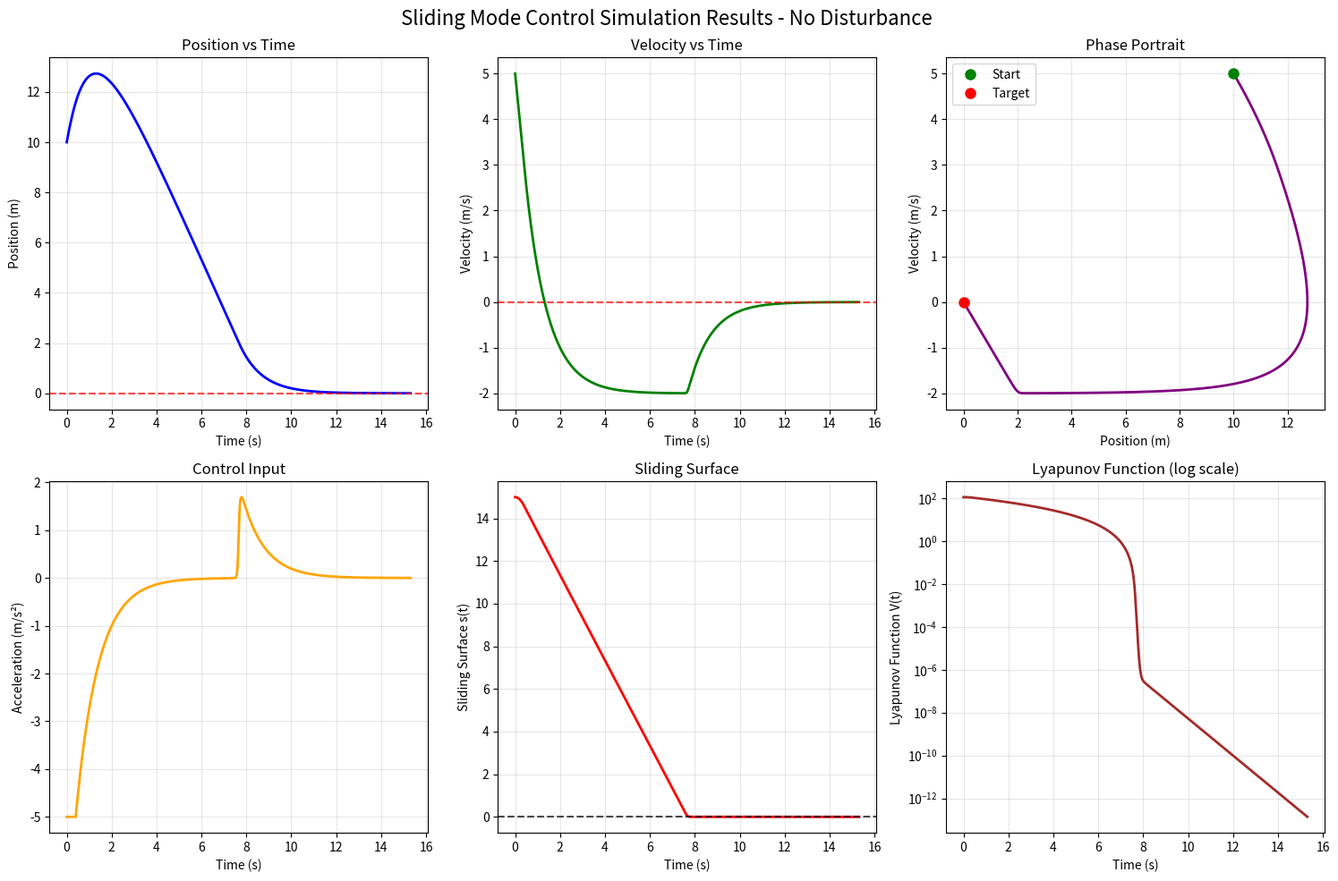
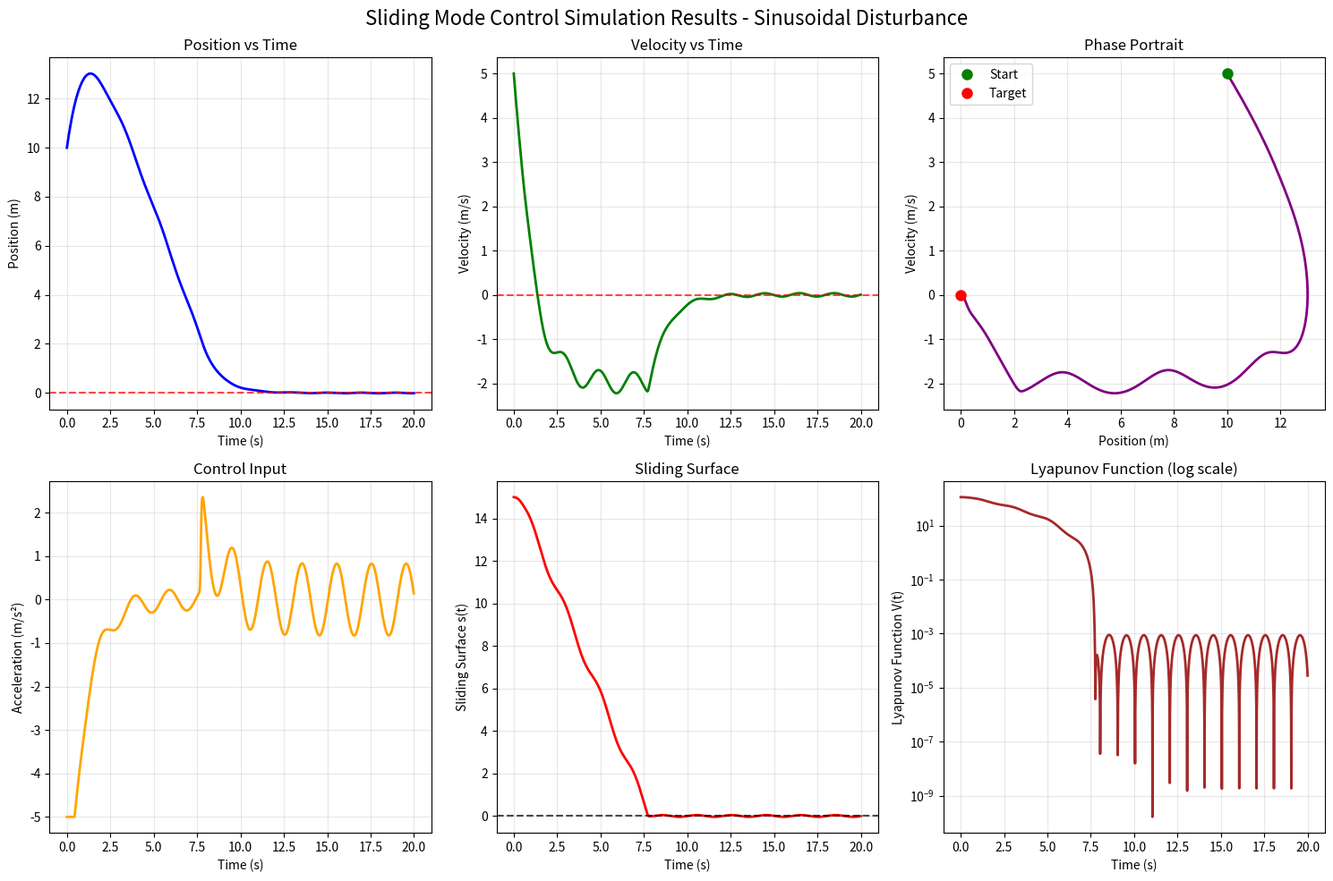
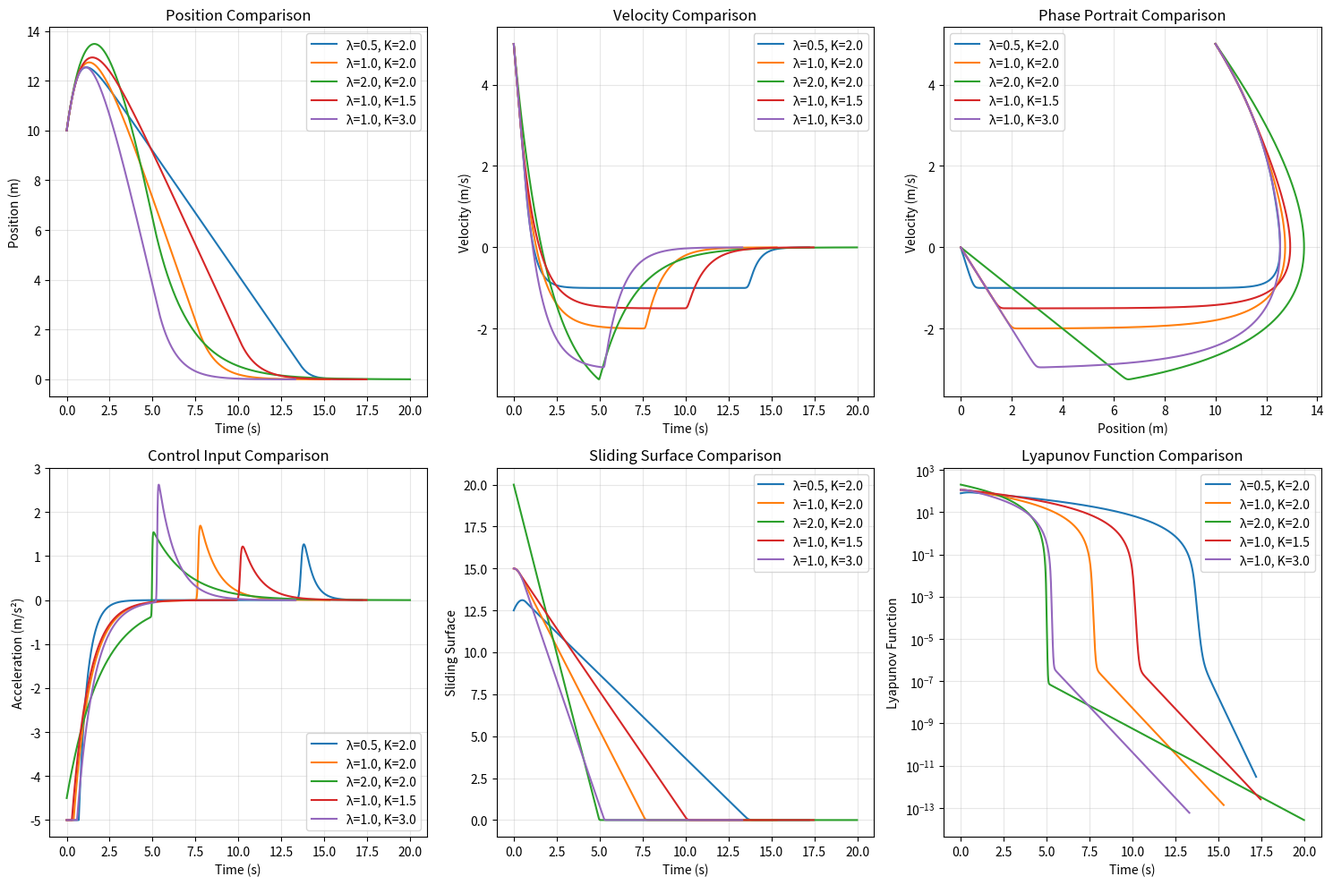
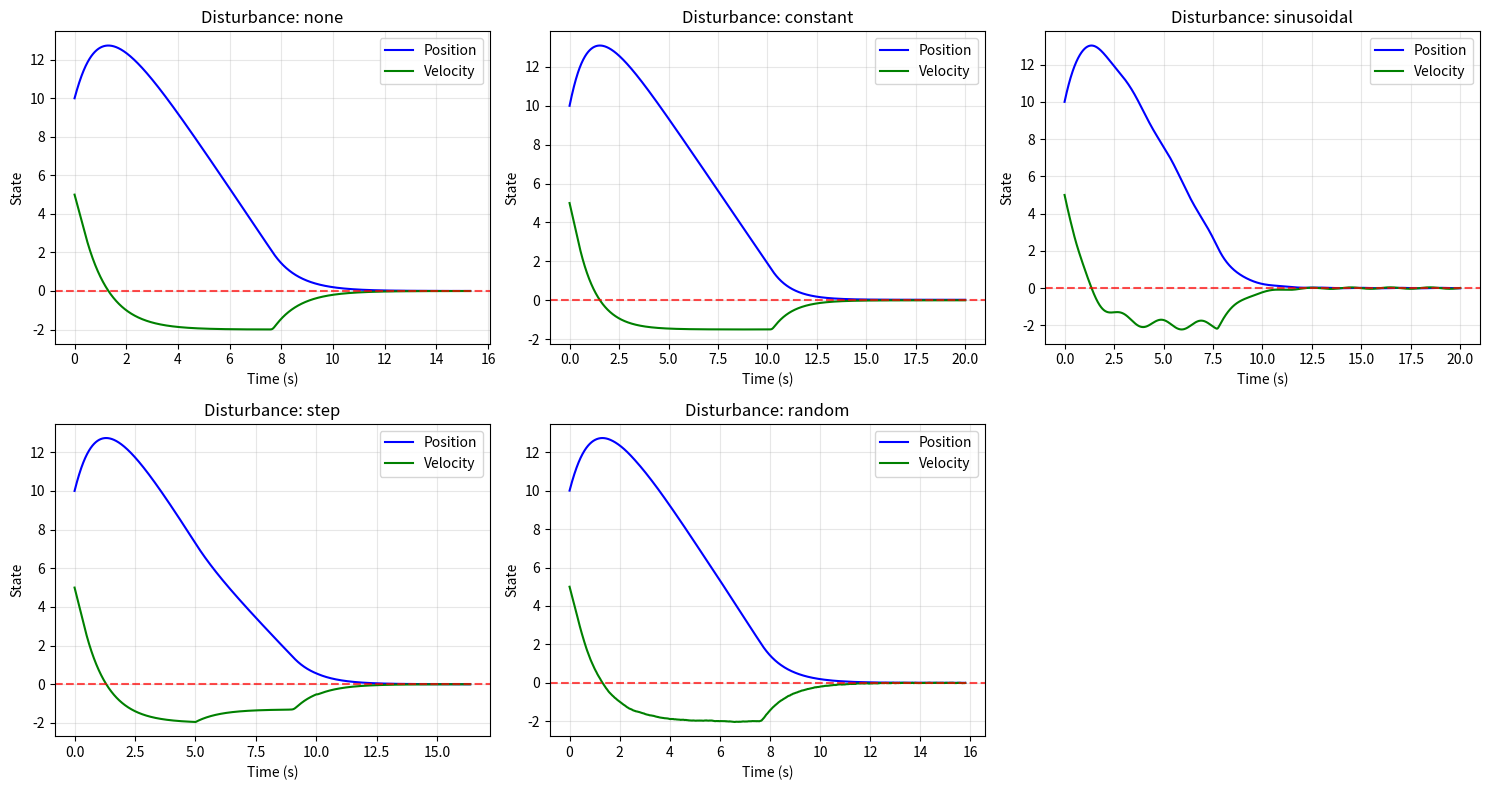

Source code (Python) for these figures, in order:
"""
Sliding Mode Control (SMC) for Vehicle Position and Velocity Control to Origin
==============================================================================

This module implements a sliding mode controller to bring a vehicle from an initial
state (p0, v0) to the origin (0, 0) with zero velocity. The controller is designed
to be robust against bounded disturbances.

Theory:
- System dynamics: ṗ(t) = v(t), v̇(t) = a(t) + d(t)
- Sliding surface: s(t) = p(t) + λv(t)
- Control law: a(t) = -(1/λ)v(t) - K·sat(s(t)/Φ)

Author: Generated for path tracking project
Date: 2024
"""

import numpy as np
import matplotlib.pyplot as plt
from typing import Tuple, Optional, List, Callable
import logging

# Configure logging
logging.basicConfig(level=logging.INFO)
logger = logging.getLogger(__name__)


class SlidingModeController:
    """
    Sliding Mode Controller for position and velocity control to origin.
    
    The controller uses a sliding surface s(t) = p(t) + λv(t) to ensure
    exponential convergence to the origin while maintaining robustness
    against bounded disturbances.
    """
    
    def __init__(self, 
                 lambda_param: float = 1.0,
                 K: float = 2.0,
                 phi: float = 0.1,
                 a_min: float = -5.0,
                 a_max: float = 5.0,
                 disturbance_bound: float = 1.0):
        """
        Initialize the sliding mode controller.
        
        Args:
            lambda_param: Sliding surface slope parameter (λ > 0)
            K: Switching gain (K > disturbance_bound for stability)
            phi: Boundary layer thickness (Φ > 0)
            a_min: Minimum acceleration limit
            a_max: Maximum acceleration limit
            disturbance_bound: Upper bound of disturbance |d(t)| ≤ D
        """
        self.lambda_param = lambda_param
        self.K = K
        self.phi = phi
        self.a_min = a_min
        self.a_max = a_max
        self.disturbance_bound = disturbance_bound
        
        # Validate parameters
        if lambda_param <= 0:
            raise ValueError("λ must be positive")
        if K <= disturbance_bound:
            raise ValueError("K must be greater than disturbance bound for stability")
        if phi <= 0:
            raise ValueError("Φ must be positive")
            
        logger.info(f"SMC initialized with λ={lambda_param}, K={K}, Φ={phi}")
    
    def compute_control(self, position: float, velocity: float) -> Tuple[float, dict]:
        """
        Compute the control input (acceleration) based on current state.
        
        Args:
            position: Current position p(t)
            velocity: Current velocity v(t)
            
        Returns:
            Tuple of (control_input, debug_info)
        """
        # Compute sliding surface
        sliding_surface = position + self.lambda_param * velocity
        
        # Equivalent control (maintains sliding when no disturbance)
        a_eq = -(1.0 / self.lambda_param) * velocity
        
        # Switching control (robustness against disturbances)
        # Using tanh instead of sign function to reduce chattering
        a_sw = -self.K * np.tanh(sliding_surface / self.phi)
        
        # Total control input
        a_total = a_eq + a_sw
        
        # Apply actuator constraints
        a_cmd = np.clip(a_total, self.a_min, self.a_max)
        
        # Debug information
        debug_info = {
            'sliding_surface': sliding_surface,
            'a_equivalent': a_eq,
            'a_switching': a_sw,
            'a_total': a_total,
            'a_commanded': a_cmd,
            'saturated': a_cmd != a_total
        }
        
        return a_cmd, debug_info
    
    def lyapunov_function(self, sliding_surface: float) -> float:
        """
        Compute the Lyapunov function V(t) = 0.5 * s(t)^2.
        
        Args:
            sliding_surface: Current sliding surface value s(t)
            
        Returns:
            Lyapunov function value
        """
        return 0.5 * sliding_surface**2


class VehicleSystem:
    """
    Simple vehicle system with double integrator dynamics.
    
    System equations:
    ṗ(t) = v(t)
    v̇(t) = a(t) + d(t)
    """
    
    def __init__(self, 
                 initial_position: float = 10.0,
                 initial_velocity: float = 5.0,
                 disturbance_function: Optional[Callable[[float], float]] = None):
        """
        Initialize the vehicle system.
        
        Args:
            initial_position: Initial position p(0)
            initial_velocity: Initial velocity v(0)
            disturbance_function: Function d(t) returning disturbance at time t
        """
        self.position = initial_position
        self.velocity = initial_velocity
        self.initial_position = initial_position
        self.initial_velocity = initial_velocity
        self.disturbance_function = disturbance_function or (lambda t: 0.0)
        
    def update(self, acceleration: float, dt: float, time: float) -> None:
        """
        Update system state using Euler integration.
        
        Args:
            acceleration: Control input a(t)
            dt: Time step
            time: Current time (for disturbance calculation)
        """
        # Get disturbance
        disturbance = self.disturbance_function(time)
        
        # Update velocity: v̇(t) = a(t) + d(t)
        self.velocity += (acceleration + disturbance) * dt
        
        # Update position: ṗ(t) = v(t)
        self.position += self.velocity * dt
    
    def get_state(self) -> Tuple[float, float]:
        """Get current state (position, velocity)."""
        return self.position, self.velocity
    
    def reset(self) -> None:
        """Reset to initial conditions."""
        self.position = self.initial_position
        self.velocity = self.initial_velocity


class SMCSimulator:
    """
    Simulator for sliding mode control system.
    """
    
    def __init__(self, 
                 controller: SlidingModeController,
                 vehicle: VehicleSystem,
                 dt: float = 0.01,
                 max_time: float = 20.0,
                 convergence_threshold: float = 1e-3):
        """
        Initialize the simulator.
        
        Args:
            controller: SMC controller instance
            vehicle: Vehicle system instance
            dt: Simulation time step
            max_time: Maximum simulation time
            convergence_threshold: Threshold for convergence detection
        """
        self.controller = controller
        self.vehicle = vehicle
        self.dt = dt
        self.max_time = max_time
        self.convergence_threshold = convergence_threshold
        
    def run_simulation(self) -> dict:
        """
        Run the complete simulation.
        
        Returns:
            Dictionary containing simulation results
        """
        # Initialize storage
        time_history = []
        position_history = []
        velocity_history = []
        acceleration_history = []
        sliding_surface_history = []
        lyapunov_history = []
        
        # Reset vehicle to initial conditions
        self.vehicle.reset()
        
        # Simulation loop
        time = 0.0
        step = 0
        
        logger.info("Starting SMC simulation...")
        
        while time < self.max_time:
            # Get current state
            position, velocity = self.vehicle.get_state()
            
            # Check convergence
            if abs(position) < self.convergence_threshold and abs(velocity) < self.convergence_threshold:
                logger.info(f"Converged at t={time:.2f}s")
                break
            
            # Compute control
            acceleration, debug_info = self.controller.compute_control(position, velocity)
            
            # Update vehicle
            self.vehicle.update(acceleration, self.dt, time)
            
            # Store data
            time_history.append(time)
            position_history.append(position)
            velocity_history.append(velocity)
            acceleration_history.append(acceleration)
            sliding_surface_history.append(debug_info['sliding_surface'])
            lyapunov_history.append(self.controller.lyapunov_function(debug_info['sliding_surface']))
            
            # Update time
            time += self.dt
            step += 1
            
            # Progress logging
            if step % 100 == 0:
                logger.info(f"t={time:.2f}s, p={position:.3f}, v={velocity:.3f}, s={debug_info['sliding_surface']:.3f}")
        
        logger.info(f"Simulation completed in {step} steps")
        
        return {
            'time': np.array(time_history),
            'position': np.array(position_history),
            'velocity': np.array(velocity_history),
            'acceleration': np.array(acceleration_history),
            'sliding_surface': np.array(sliding_surface_history),
            'lyapunov': np.array(lyapunov_history),
            'converged': abs(position) < self.convergence_threshold and abs(velocity) < self.convergence_threshold,
            'final_time': time
        }


def create_disturbance_functions():
    """
    Create various disturbance functions for testing.
    
    Returns:
        Dictionary of disturbance functions
    """
    return {
        'none': lambda t: 0.0,
        'constant': lambda t: 0.5,
        'sinusoidal': lambda t: 0.8 * np.sin(2 * np.pi * 0.5 * t),
        'step': lambda t: 0.7 if 5 < t < 10 else 0.0,
        'random': lambda t: np.random.uniform(-0.5, 0.5)
    }


def plot_simulation_results(results: dict, title_suffix: str = "") -> None:
    """
    Plot comprehensive simulation results.
    
    Args:
        results: Simulation results dictionary
        title_suffix: Additional text for plot titles
    """
    fig, axes = plt.subplots(2, 3, figsize=(15, 10))
    fig.suptitle(f'Sliding Mode Control Simulation Results{title_suffix}', fontsize=16)
    
    # Position vs Time
    axes[0, 0].plot(results['time'], results['position'], 'b-', linewidth=2)
    axes[0, 0].axhline(y=0, color='r', linestyle='--', alpha=0.7)
    axes[0, 0].set_xlabel('Time (s)')
    axes[0, 0].set_ylabel('Position (m)')
    axes[0, 0].set_title('Position vs Time')
    axes[0, 0].grid(True, alpha=0.3)
    
    # Velocity vs Time
    axes[0, 1].plot(results['time'], results['velocity'], 'g-', linewidth=2)
    axes[0, 1].axhline(y=0, color='r', linestyle='--', alpha=0.7)
    axes[0, 1].set_xlabel('Time (s)')
    axes[0, 1].set_ylabel('Velocity (m/s)')
    axes[0, 1].set_title('Velocity vs Time')
    axes[0, 1].grid(True, alpha=0.3)
    
    # Phase Portrait
    axes[0, 2].plot(results['position'], results['velocity'], 'purple', linewidth=2)
    axes[0, 2].plot(results['position'][0], results['velocity'][0], 'go', markersize=8, label='Start')
    axes[0, 2].plot(0, 0, 'ro', markersize=8, label='Target')
    axes[0, 2].set_xlabel('Position (m)')
    axes[0, 2].set_ylabel('Velocity (m/s)')
    axes[0, 2].set_title('Phase Portrait')
    axes[0, 2].legend()
    axes[0, 2].grid(True, alpha=0.3)
    
    # Control Input (Acceleration)
    axes[1, 0].plot(results['time'], results['acceleration'], 'orange', linewidth=2)
    axes[1, 0].set_xlabel('Time (s)')
    axes[1, 0].set_ylabel('Acceleration (m/s²)')
    axes[1, 0].set_title('Control Input')
    axes[1, 0].grid(True, alpha=0.3)
    
    # Sliding Surface
    axes[1, 1].plot(results['time'], results['sliding_surface'], 'red', linewidth=2)
    axes[1, 1].axhline(y=0, color='k', linestyle='--', alpha=0.7)
    axes[1, 1].set_xlabel('Time (s)')
    axes[1, 1].set_ylabel('Sliding Surface s(t)')
    axes[1, 1].set_title('Sliding Surface')
    axes[1, 1].grid(True, alpha=0.3)
    
    # Lyapunov Function
    axes[1, 2].semilogy(results['time'], results['lyapunov'], 'brown', linewidth=2)
    axes[1, 2].set_xlabel('Time (s)')
    axes[1, 2].set_ylabel('Lyapunov Function V(t)')
    axes[1, 2].set_title('Lyapunov Function (log scale)')
    axes[1, 2].grid(True, alpha=0.3)
    
    plt.tight_layout()
    plt.show()


def compare_parameters():
    """
    Compare different parameter settings for SMC.
    """
    # Different parameter sets
    param_sets = [
        {'lambda_param': 0.5, 'K': 2.0, 'phi': 0.1, 'name': 'λ=0.5, K=2.0'},
        {'lambda_param': 1.0, 'K': 2.0, 'phi': 0.1, 'name': 'λ=1.0, K=2.0'},
        {'lambda_param': 2.0, 'K': 2.0, 'phi': 0.1, 'name': 'λ=2.0, K=2.0'},
        {'lambda_param': 1.0, 'K': 1.5, 'phi': 0.1, 'name': 'λ=1.0, K=1.5'},
        {'lambda_param': 1.0, 'K': 3.0, 'phi': 0.1, 'name': 'λ=1.0, K=3.0'},
    ]
    
    plt.figure(figsize=(15, 10))
    
    for i, params in enumerate(param_sets):
        # Create controller and vehicle
        controller = SlidingModeController(
            lambda_param=params['lambda_param'],
            K=params['K'],
            phi=params['phi']
        )
        vehicle = VehicleSystem(initial_position=10.0, initial_velocity=5.0)
        simulator = SMCSimulator(controller, vehicle)
        
        # Run simulation
        results = simulator.run_simulation()
        
        # Plot position
        plt.subplot(2, 3, 1)
        plt.plot(results['time'], results['position'], label=params['name'])
        plt.xlabel('Time (s)')
        plt.ylabel('Position (m)')
        plt.title('Position Comparison')
        plt.legend()
        plt.grid(True, alpha=0.3)
        
        # Plot velocity
        plt.subplot(2, 3, 2)
        plt.plot(results['time'], results['velocity'], label=params['name'])
        plt.xlabel('Time (s)')
        plt.ylabel('Velocity (m/s)')
        plt.title('Velocity Comparison')
        plt.legend()
        plt.grid(True, alpha=0.3)
        
        # Plot phase portrait
        plt.subplot(2, 3, 3)
        plt.plot(results['position'], results['velocity'], label=params['name'])
        plt.xlabel('Position (m)')
        plt.ylabel('Velocity (m/s)')
        plt.title('Phase Portrait Comparison')
        plt.legend()
        plt.grid(True, alpha=0.3)
        
        # Plot control input
        plt.subplot(2, 3, 4)
        plt.plot(results['time'], results['acceleration'], label=params['name'])
        plt.xlabel('Time (s)')
        plt.ylabel('Acceleration (m/s²)')
        plt.title('Control Input Comparison')
        plt.legend()
        plt.grid(True, alpha=0.3)
        
        # Plot sliding surface
        plt.subplot(2, 3, 5)
        plt.plot(results['time'], results['sliding_surface'], label=params['name'])
        plt.xlabel('Time (s)')
        plt.ylabel('Sliding Surface')
        plt.title('Sliding Surface Comparison')
        plt.legend()
        plt.grid(True, alpha=0.3)
        
        # Plot Lyapunov function
        plt.subplot(2, 3, 6)
        plt.semilogy(results['time'], results['lyapunov'], label=params['name'])
        plt.xlabel('Time (s)')
        plt.ylabel('Lyapunov Function')
        plt.title('Lyapunov Function Comparison')
        plt.legend()
        plt.grid(True, alpha=0.3)
    
    plt.tight_layout()
    plt.show()


def main():
    """
    Main function to run SMC simulations and demonstrations.
    """
    print("=" * 80)
    print("SLIDING MODE CONTROL SIMULATION")
    print("=" * 80)
    print()
    
    # 1. Basic simulation without disturbance
    print("1. Basic SMC Simulation (No Disturbance)")
    print("-" * 40)
    
    controller = SlidingModeController(lambda_param=1.0, K=2.0, phi=0.1)
    vehicle = VehicleSystem(initial_position=10.0, initial_velocity=5.0)
    simulator = SMCSimulator(controller, vehicle)
    
    results = simulator.run_simulation()
    print(f"Converged: {results['converged']}")
    print(f"Final time: {results['final_time']:.2f}s")
    print(f"Final position: {results['position'][-1]:.6f}m")
    print(f"Final velocity: {results['velocity'][-1]:.6f}m/s")
    print()
    
    plot_simulation_results(results, " - No Disturbance")
    
    # 2. Simulation with sinusoidal disturbance
    print("2. SMC Simulation with Sinusoidal Disturbance")
    print("-" * 45)
    
    disturbance_funcs = create_disturbance_functions()
    vehicle_disturbed = VehicleSystem(
        initial_position=10.0, 
        initial_velocity=5.0,
        disturbance_function=disturbance_funcs['sinusoidal']
    )
    simulator_disturbed = SMCSimulator(controller, vehicle_disturbed)
    
    results_disturbed = simulator_disturbed.run_simulation()
    print(f"Converged: {results_disturbed['converged']}")
    print(f"Final time: {results_disturbed['final_time']:.2f}s")
    print(f"Final position: {results_disturbed['position'][-1]:.6f}m")
    print(f"Final velocity: {results_disturbed['velocity'][-1]:.6f}m/s")
    print()
    
    plot_simulation_results(results_disturbed, " - Sinusoidal Disturbance")
    
    # 3. Parameter comparison
    print("3. Parameter Comparison")
    print("-" * 20)
    compare_parameters()
    
    # 4. Robustness test with different disturbances
    print("4. Robustness Test with Different Disturbances")
    print("-" * 48)
    
    disturbance_funcs = create_disturbance_functions()
    
    plt.figure(figsize=(15, 8))
    
    for i, (name, dist_func) in enumerate(disturbance_funcs.items()):
        vehicle_test = VehicleSystem(
            initial_position=10.0,
            initial_velocity=5.0,
            disturbance_function=dist_func
        )
        simulator_test = SMCSimulator(controller, vehicle_test)
        results_test = simulator_test.run_simulation()
        
        plt.subplot(2, 3, i + 1)
        plt.plot(results_test['time'], results_test['position'], 'b-', label='Position')
        plt.plot(results_test['time'], results_test['velocity'], 'g-', label='Velocity')
        plt.axhline(y=0, color='r', linestyle='--', alpha=0.7)
        plt.xlabel('Time (s)')
        plt.ylabel('State')
        plt.title(f'Disturbance: {name}')
        plt.legend()
        plt.grid(True, alpha=0.3)
        
        print(f"  {name}: Converged={results_test['converged']}, "
              f"Time={results_test['final_time']:.2f}s")
    
    plt.tight_layout()
    plt.show()
    
    print("\nSimulation completed successfully!")


if __name__ == "__main__":
    main() 
